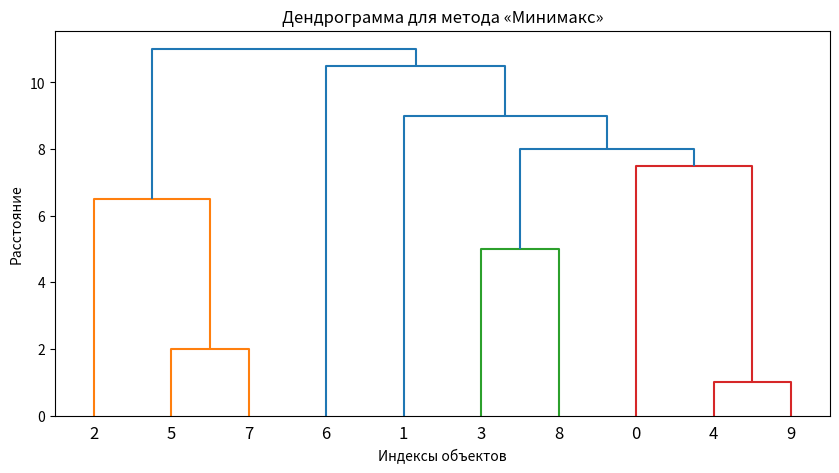

Here is the Python script that generated this plot:
import numpy as np
import time
import matplotlib.pyplot as plt
from scipy.cluster.hierarchy import dendrogram, linkage
class ClusterNode:
    def __init__(self, id, left=None, right=None, size=1):
        self.id = id  # Уникальный идентификатор узла
        self.left = left  # Левый дочерний узел
        self.right = right  # Правый дочерний узел
        self.size = size  # Количество объектов в кластере

    def __repr__(self):
        # Если это листовой узел (кластер из одного объекта)
        if self.left is None and self.right is None:
            return str(self.id)

        # Если один из дочерних узлов — это список, объединяем их в один список
        left_repr = str(self.left)
        right_repr = str(self.right)

        # Если левый или правый узел — это список, извлекаем элементы
        left_elements = left_repr[1:-1].split(", ") if left_repr.startswith("[") else [left_repr]
        right_elements = right_repr[1:-1].split(", ") if right_repr.startswith("[") else [right_repr]

        # Объединяем элементы в один список
        combined_elements = left_elements + right_elements
        return f"[{', '.join(combined_elements)}]"

def _get_cluster_indices(cluster):
    """Рекурсивно получаем все индексы объектов в кластере."""
    if cluster.left is None and cluster.right is None:
        return [cluster.id]
    return _get_cluster_indices(cluster.left) + _get_cluster_indices(cluster.right)

def median_distance(cluster1_indices, cluster2_indices, distance_matrix):
    """Вычисляет медианное расстояние между двумя кластерами."""
    distances = []
    for i in cluster1_indices:
        for j in cluster2_indices:
            distances.append(distance_matrix[i, j])
    return np.median(distances)

def custom_linkage(distance_matrix, method=median_distance, verbose=False):
    """
    Выполняет иерархическую кластеризацию с использованием пользовательского метода.
    :param distance_matrix: Матрица расстояний между объектами.
    :param method: Функция для вычисления расстояния между кластерами.
    :param verbose: Если True, выводит подробную информацию о каждом шаге.
    :return: Матрица связей Z.
    """
    n = distance_matrix.shape[0]
    clusters = [ClusterNode(i) for i in range(n)]  # Начальные кластеры (каждый объект — отдельный узел)
    Z = []  # Матрица связей
    next_cluster_id = n  # Уникальный идентификатор для новых кластеров
    step = 0  # Счётчик шагов

    # Инициализируем текущую матрицу расстояний между кластерами
    current_distances = np.copy(distance_matrix)

    while len(clusters) > 1:
        step += 1
        if verbose:
            print(f"\nШаг {step}:")
            # Замеряем время начала шага
            start_time = time.time()

        min_dist = float('inf')
        best_i, best_j = -1, -1

        # Ищем пару кластеров с минимальным расстоянием
        for i in range(len(clusters)):
            for j in range(i + 1, len(clusters)):
                # Получаем индексы объектов в кластерах
                cluster1_indices = _get_cluster_indices(clusters[i])
                cluster2_indices = _get_cluster_indices(clusters[j])

                # Вычисляем расстояние между кластерами
                dist = method(cluster1_indices, cluster2_indices, distance_matrix)
                if dist <= min_dist:
                    min_dist = dist
                    best_i, best_j = i, j

        # Объединяем кластеры
        new_cluster = ClusterNode(
            id=next_cluster_id,
            left=clusters[best_i],
            right=clusters[best_j],
            size=clusters[best_i].size + clusters[best_j].size
        )
        next_cluster_id += 1

        # Добавляем шаг в матрицу связей
        Z.append([clusters[best_i].id, clusters[best_j].id, min_dist, new_cluster.size])

        # Выводим информацию о шаге до удаления кластеров
        if verbose:
            print(f"Объединяем кластеры {clusters[best_i].id} и {clusters[best_j].id} в новый кластер {new_cluster.id}")
            print(f"Расстояние между кластерами: {min_dist}")

        # Удаляем объединенные кластеры и добавляем новый
        clusters = [cluster for idx, cluster in enumerate(clusters) if idx not in (best_i, best_j)]
        clusters.append(new_cluster)

        # Пересчитываем расстояния до нового кластера с помощью формулы Ланса-Уильямса
        new_distances = np.zeros((len(clusters), len(clusters)))
        for i in range(len(clusters)):
            for j in range(i + 1, len(clusters)):
                if i == len(clusters) - 1 or j == len(clusters) - 1:
                    # Вычисляем расстояние до нового кластера
                    cluster1_indices = _get_cluster_indices(clusters[i])
                    cluster2_indices = _get_cluster_indices(clusters[j])
                    new_distances[i, j] = method(cluster1_indices, cluster2_indices, distance_matrix)
                else:
                    # Используем старое расстояние
                    new_distances[i, j] = current_distances[i, j]
        current_distances = new_distances
        # Выводим текущие кластеры и матрицу связей Z
        if verbose:
            print(f"Текущие кластеры: {clusters}")
            print(f"Матрица связей Z: [[{Z[step-1][0]}, {Z[step-1][1]}, {Z[step-1][2]:.4f}, {Z[step-1][3]}]]")
            # Замеряем время окончания шага и выводим время выполнения
            end_time = time.time()
            print(f"Время выполнения шага: {end_time - start_time:.4f} секунд")
    return np.array(Z)


# Пример матрицы расстояний
distance_matrix = np.array([
    [0, 1, 2, 3],
    [1, 0, 4, 5],
    [2, 4, 0, 6],
    [3, 5, 6, 0]
])


# Размер матрицы
n = 10

# Генерируем случайные целочисленные данные для матрицы расстояний
# Используем диапазон от 1 до 20 (можно изменить по желанию)
np.random.seed(42)  # Для воспроизводимости результата
data = np.random.randint(1, 20, size=(n, n))

# Делаем матрицу симметричной
distance_matrix = (data + data.T) // 2  # Используем целочисленное деление

# Обнуляем диагональ (расстояние от точки до самой себя равно 0)
np.fill_diagonal(distance_matrix, 0)

print("Матрица расстояний 10x10 (целочисленная):")
print(distance_matrix)

# Выполняем кластеризацию с медианным методом
Z = custom_linkage(distance_matrix, method=median_distance, verbose=True)

print(Z)

# Строим дендрограмму
plt.figure(figsize=(10, 5))
dendrogram(Z)
plt.title("Дендрограмма для метода «Минимакс»")
plt.xlabel("Индексы объектов")
plt.ylabel("Расстояние")
plt.show()